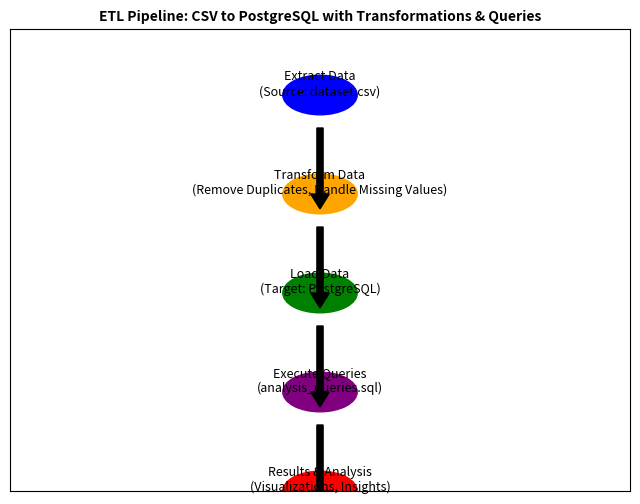

Reproduce this figure in Python. (Note: this script raises an exception after producing the figure.)
import matplotlib.pyplot as plt
import matplotlib.animation as animation
import matplotlib.patches as patches

# Create figure and axis
fig, ax = plt.subplots(figsize=(8, 6))
ax.set_xlim(0, 10)
ax.set_ylim(0, 14)
ax.set_xticks([])
ax.set_yticks([])
ax.set_title("ETL Pipeline: CSV to PostgreSQL with Transformations & Queries", fontsize=10, fontweight="bold")

# Process Labels
steps = [
    "Extract Data\n(Source: dataset.csv)",
    "Transform Data\n(Remove Duplicates, Handle Missing Values)",
    "Load Data\n(Target: PostgreSQL)",
    "Execute Queries\n(analysis_queries.sql)",
    "Results & Analysis\n(Visualizations, Insights)"
]

# Text Elements
text_elements = [ax.text(5, 12 - i * 3, step, fontsize=9, ha='center', alpha=0) for i, step in enumerate(steps)]

# Circles to represent process stages
circles = [plt.Circle((5, 12 - i * 3), 0.6, color=['blue', 'orange', 'green', 'purple', 'red'][i], alpha=0) for i in range(len(steps))]

# Arrows for Flow Representation
arrows = [patches.FancyArrow(5, 11 - i * 3, 0, -2, width=0.1, color="black", alpha=0) for i in range(len(steps) - 1)]

# Add elements to plot
for circle in circles:
    ax.add_patch(circle)
for arrow in arrows:
    ax.add_patch(arrow)

# Animation function
def update_simplified(frame):
    index = frame // 10  # Show elements in steps
    if index < len(steps):
        text_elements[index].set_alpha(1)
        circles[index].set_alpha(1)
    if index > 0 and index - 1 < len(arrows):
        arrows[index - 1].set_alpha(1)
    return text_elements + circles + arrows

# Create animation
ani_simplified = animation.FuncAnimation(fig, update_simplified, frames=50, interval=300, repeat=False)

# Save animation as MP4 video
ani_simplified.save("etl_animation.mp4", writer="ffmpeg", fps=5)

print("✅ Animation saved as 'etl_animation.mp4'.")
